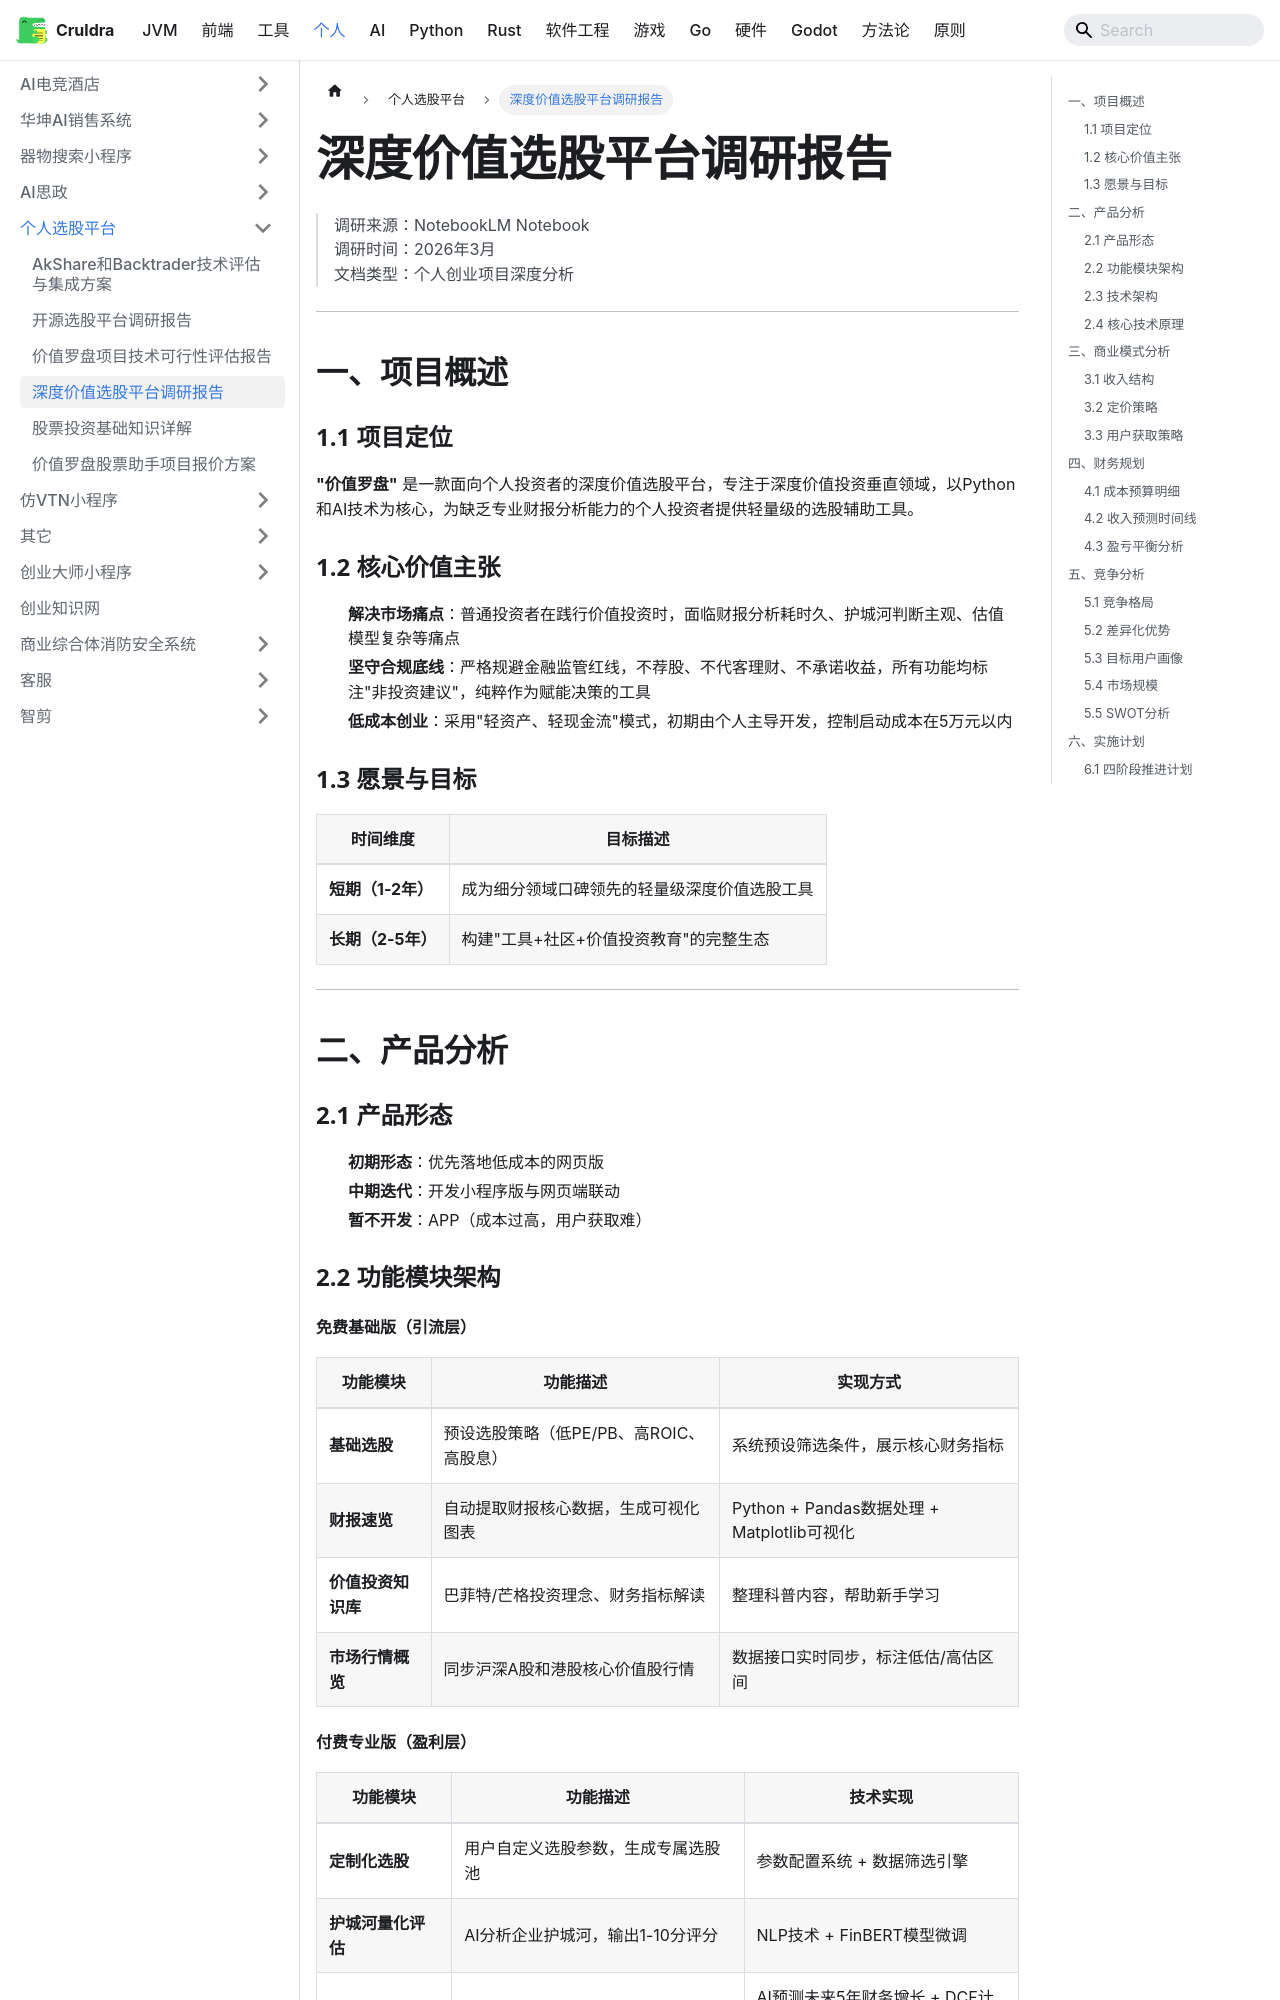

repository: cruldra/notes3 · page: docs/Personal/个人选股平台/深度调研报告.html · generator: docusaurus

# 深度价值选股平台调研报告

> 调研来源：NotebookLM Notebook  
> 调研时间：2026年3月  
> 文档类型：个人创业项目深度分析

---

## 一、项目概述

### 1.1 项目定位

**"价值罗盘"** 是一款面向个人投资者的深度价值选股平台，专注于深度价值投资垂直领域，以Python和AI技术为核心，为缺乏专业财报分析能力的个人投资者提供轻量级的选股辅助工具。

### 1.2 核心价值主张

- **解决市场痛点**：普通投资者在践行价值投资时，面临财报分析耗时久、护城河判断主观、估值模型复杂等痛点
- **坚守合规底线**：严格规避金融监管红线，不荐股、不代客理财、不承诺收益，所有功能均标注"非投资建议"，纯粹作为赋能决策的工具
- **低成本创业**：采用"轻资产、轻现金流"模式，初期由个人主导开发，控制启动成本在5万元以内

### 1.3 愿景与目标

| 时间维度 | 目标描述 |
|---------|---------|
| **短期（1-2年）** | 成为细分领域口碑领先的轻量级深度价值选股工具 |
| **长期（2-5年）** | 构建"工具+社区+价值投资教育"的完整生态 |

---

## 二、产品分析

### 2.1 产品形态

- **初期形态**：优先落地低成本的网页版
- **中期迭代**：开发小程序版与网页端联动
- **暂不开发**：APP（成本过高，用户获取难）

### 2.2 功能模块架构

#### 免费基础版（引流层）

| 功能模块 | 功能描述 | 实现方式 |
|---------|---------|---------|
| **基础选股** | 预设选股策略（低PE/PB、高ROIC、高股息） | 系统预设筛选条件，展示核心财务指标 |
| **财报速览** | 自动提取财报核心数据，生成可视化图表 | Python + Pandas数据处理 + Matplotlib可视化 |
| **价值投资知识库** | 巴菲特/芒格投资理念、财务指标解读 | 整理科普内容，帮助新手学习 |
| **市场行情概览** | 同步沪深A股和港股核心价值股行情 | 数据接口实时同步，标注低估/高估区间 |

#### 付费专业版（盈利层）

| 功能模块 | 功能描述 | 技术实现 |
|---------|---------|---------|
| **定制化选股** | 用户自定义选股参数，生成专属选股池 | 参数配置系统 + 数据筛选引擎 |
| **护城河量化评估** | AI分析企业护城河，输出1-10分评分 | NLP技术 + FinBERT模型微调 |
| **内在价值评估** | 内置简化版DCF估值模型 | AI预测未来5年财务增长 + DCF计算 |
| **财务风险预警** | 实时监控财报异常，推送风险提醒 | 异常检测算法 + 实时监控系统 |
| **选股策略回测** | 支持最长10年历史数据回测 | 回测引擎 + 策略评估算法 |
| **持仓监控** | 跟踪持仓股票，提供调仓提醒 | 持仓管理系统 + 估值波动监控 |
